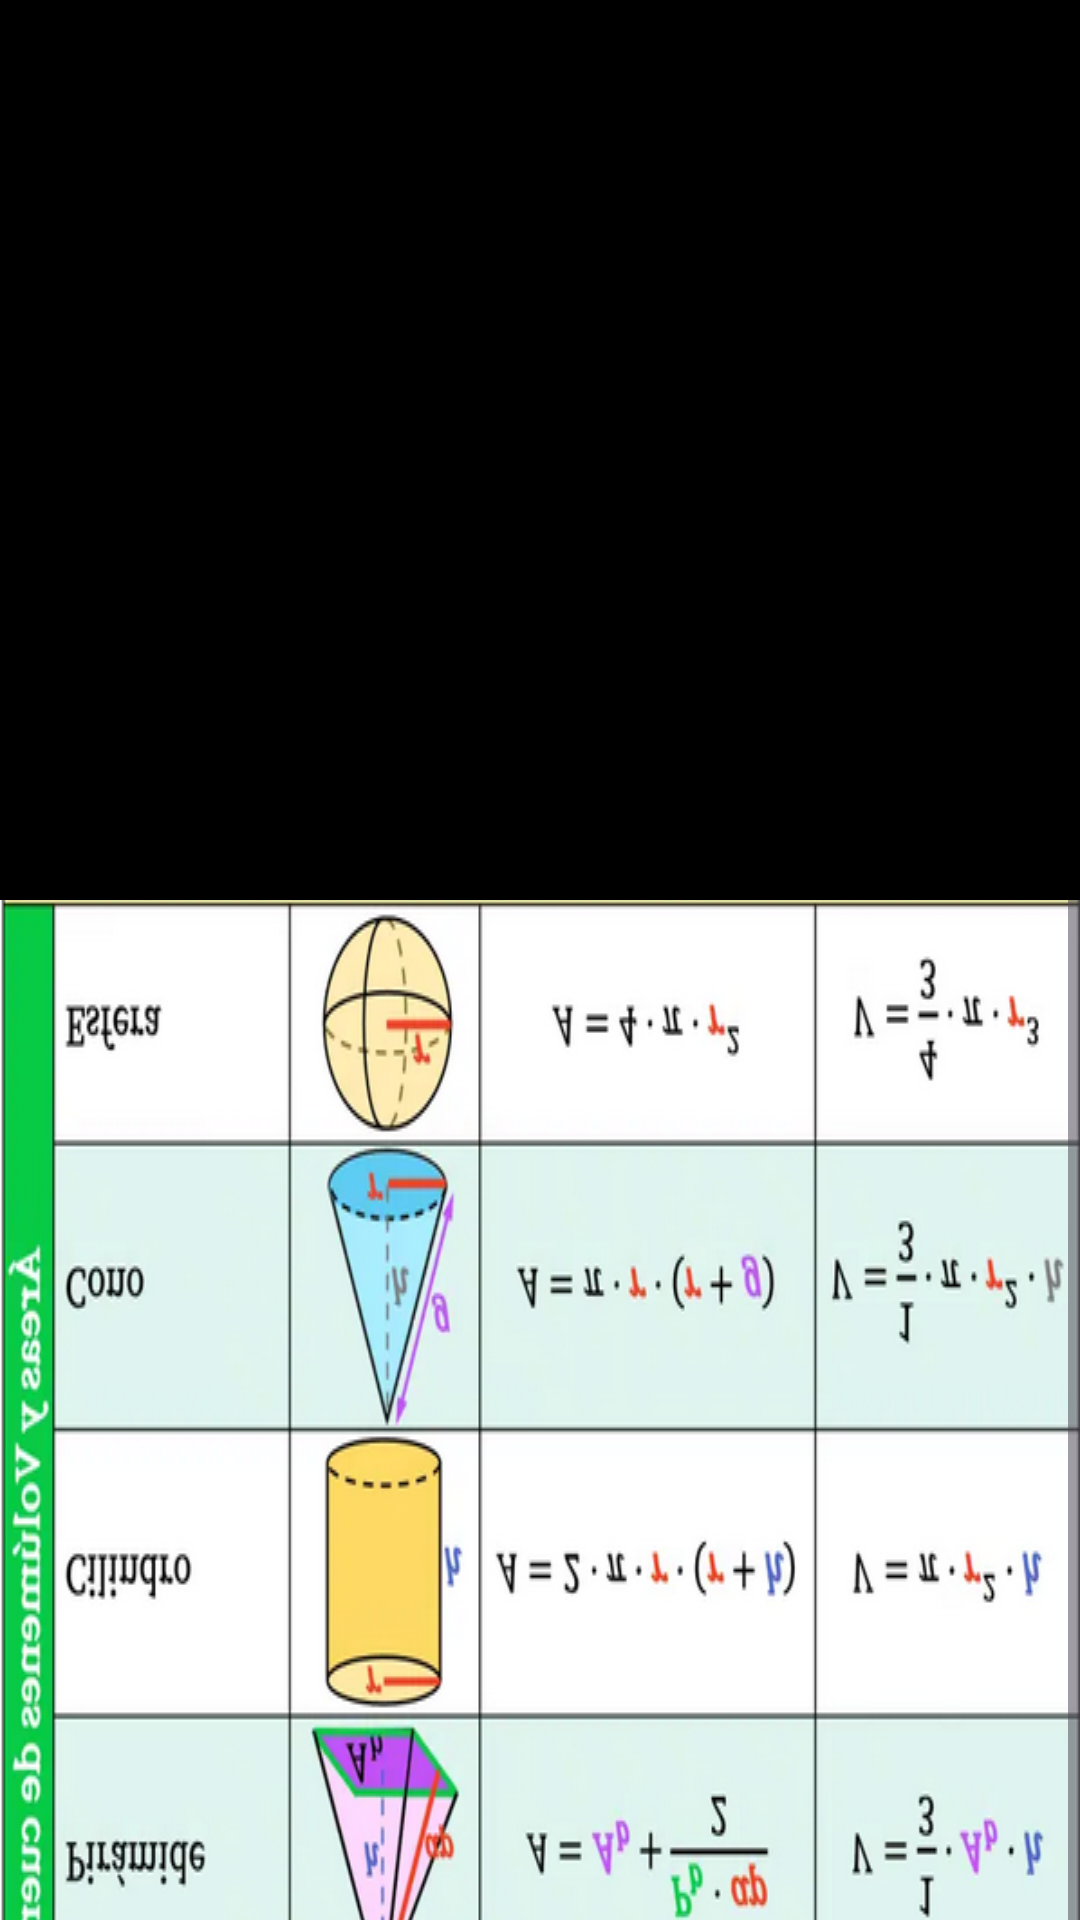

The Android layout XML behind this screen, and the referenced resources:
<!-- AndroidManifest.xml: application theme Theme.Ej5Repaso -->
<!-- res/layout/activity_main3.xml -->
<androidx.coordinatorlayout.widget.CoordinatorLayout
    xmlns:android="http://schemas.android.com/apk/res/android"
    xmlns:app="http://schemas.android.com/apk/res-auto"
    android:layout_width="match_parent"
    android:layout_height="match_parent">

    
    <com.google.android.material.appbar.AppBarLayout
        android:layout_width="match_parent"
        android:layout_height="300dp"
        android:theme="@style/ThemeOverlay.AppCompat.Dark.ActionBar">

        
        <com.google.android.material.appbar.CollapsingToolbarLayout
            android:id="@+id/collapsingToolbar"
            android:layout_width="match_parent"
            android:layout_height="match_parent"
            app:layout_scrollFlags="scroll|exitUntilCollapsed"
            app:contentScrim="?attr/colorPrimary"
            app:expandedTitleMarginStart="48dp"
            app:expandedTitleMarginEnd="64dp">

            
            <ImageView
                android:id="@+id/header_image"
                android:layout_width="match_parent"
                android:layout_height="match_parent"
                android:scaleType="centerCrop"
                android:src="@color/black"
                app:layout_collapseMode="parallax"/>

            
            <androidx.appcompat.widget.Toolbar
                android:id="@+id/toolbar"
                android:layout_width="match_parent"
                android:layout_height="?attr/actionBarSize"
                app:layout_collapseMode="pin"
                app:popupTheme="@style/ThemeOverlay.AppCompat.Light" />
        </com.google.android.material.appbar.CollapsingToolbarLayout>
    </com.google.android.material.appbar.AppBarLayout>

    
    <ScrollView
        android:layout_width="match_parent"
        android:layout_height="match_parent"
        app:layout_behavior="@string/appbar_scrolling_view_behavior">

        <ImageView
            android:id="@+id/imageView"
            android:layout_width="match_parent"
            android:layout_height="wrap_content"
            android:scaleType="fitXY"
            android:src="@drawable/figuras"/>
    </ScrollView>
</androidx.coordinatorlayout.widget.CoordinatorLayout>
<!-- resources referenced by this layout -->
<resources>
  <!-- drawable figuras: png bitmap (drawable, 285718 bytes) -->
  <style name="Theme.Ej5Repaso" parent="Base.Theme.Ej5Repaso" />
  <style name="Base.Theme.Ej5Repaso" parent="Theme.Material3.DayNight.NoActionBar">
          
          
      </style>
  <!-- not gathered from this repository: default colours our renderer supplied (Android Studio template values) -->
  <color name="black">#FF000000</color>
</resources>
